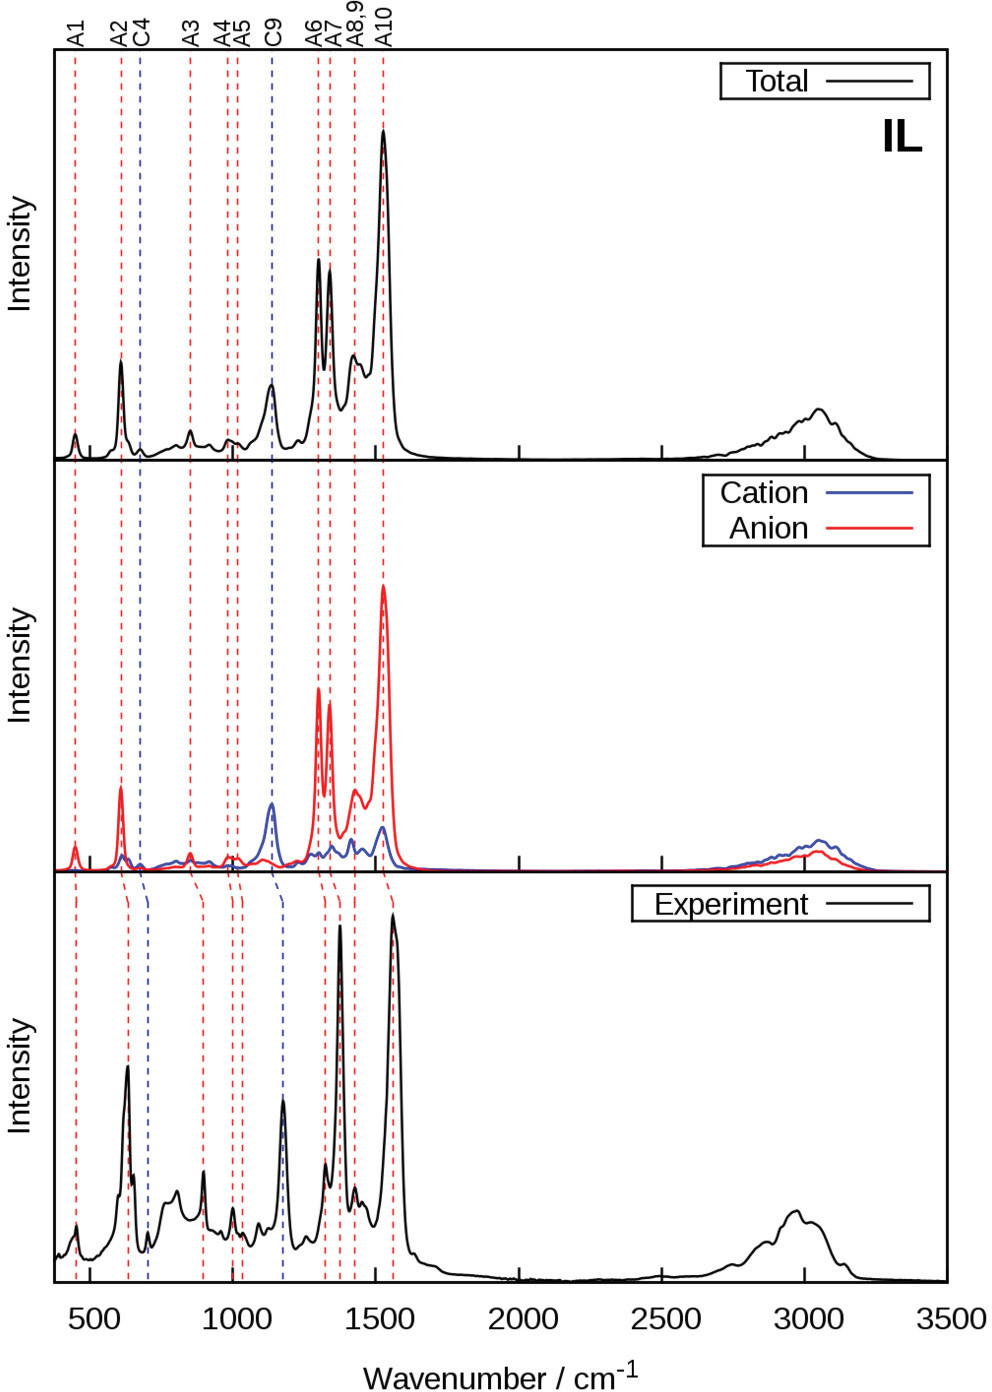

The table this chart was drawn from, first rows:
388.60795; 0.06852; 0.06883
396.3; 0.07431; 0.07464
399.8; 0.06798; 0.06829
410.3; 0.07171; 0.07203
420.1; 0.07964; 0.08000
427.8; 0.09137; 0.09178
431.3; 0.1023; 0.1028
434.8; 0.1114; 0.1119
441.7; 0.1188; 0.1194
448.7; 0.1266; 0.1272
452.9; 0.1385; 0.1391
455.7; 0.1502; 0.1509
459.9; 0.1287; 0.1293
459.2; 0.1412; 0.1418
461; 0.1168; 0.1173
462.7; 0.1069; 0.1073
464.5; 0.09781; 0.09826
464.5; 0.08968; 0.09008
469.7; 0.07815; 0.07850
473.2; 0.06889; 0.06920
480.2; 0.06391; 0.06420
490.7; 0.06346; 0.06375
501.2; 0.06165; 0.06193
511.7; 0.06256; 0.06284
522.1; 0.06798; 0.06829
532.6; 0.07341; 0.07374
541.4; 0.07883; 0.07919
550.1; 0.08968; 0.09008
560.6; 0.09714; 0.09757
567.6; 0.1056; 0.1061
574.6; 0.1161; 0.1166
581.6; 0.1267; 0.1273
585.1; 0.1358; 0.1364
589.3; 0.1472; 0.1478
592.1; 0.1653; 0.166
588.6; 0.1575; 0.1582
595.6; 0.1938; 0.1946
593.8; 0.1832; 0.1841
593.8; 0.1751; 0.1759
599.1; 0.2233; 0.2243
597.3; 0.2117; 0.2127
597.3; 0.2036; 0.2045
602.6; 0.2348; 0.2358
610.2; 0.2513; 0.2525
607.8; 0.2402; 0.2413
613.9; 0.3046; 0.306
611.3; 0.2958; 0.2971
611.3; 0.2877; 0.289
611.3; 0.2795; 0.2808
611.3; 0.2714; 0.2726
611.3; 0.2632; 0.2644
616.5; 0.386; 0.3877
616.5; 0.3767; 0.3784
614.8; 0.3677; 0.3693
614.8; 0.3595; 0.3612
614.8; 0.3514; 0.353
614.8; 0.3433; 0.3448
614.8; 0.3351; 0.3366
614.8; 0.327; 0.3285
614.8; 0.3189; 0.3203
613; 0.3121; 0.3135
... 896 more rows
